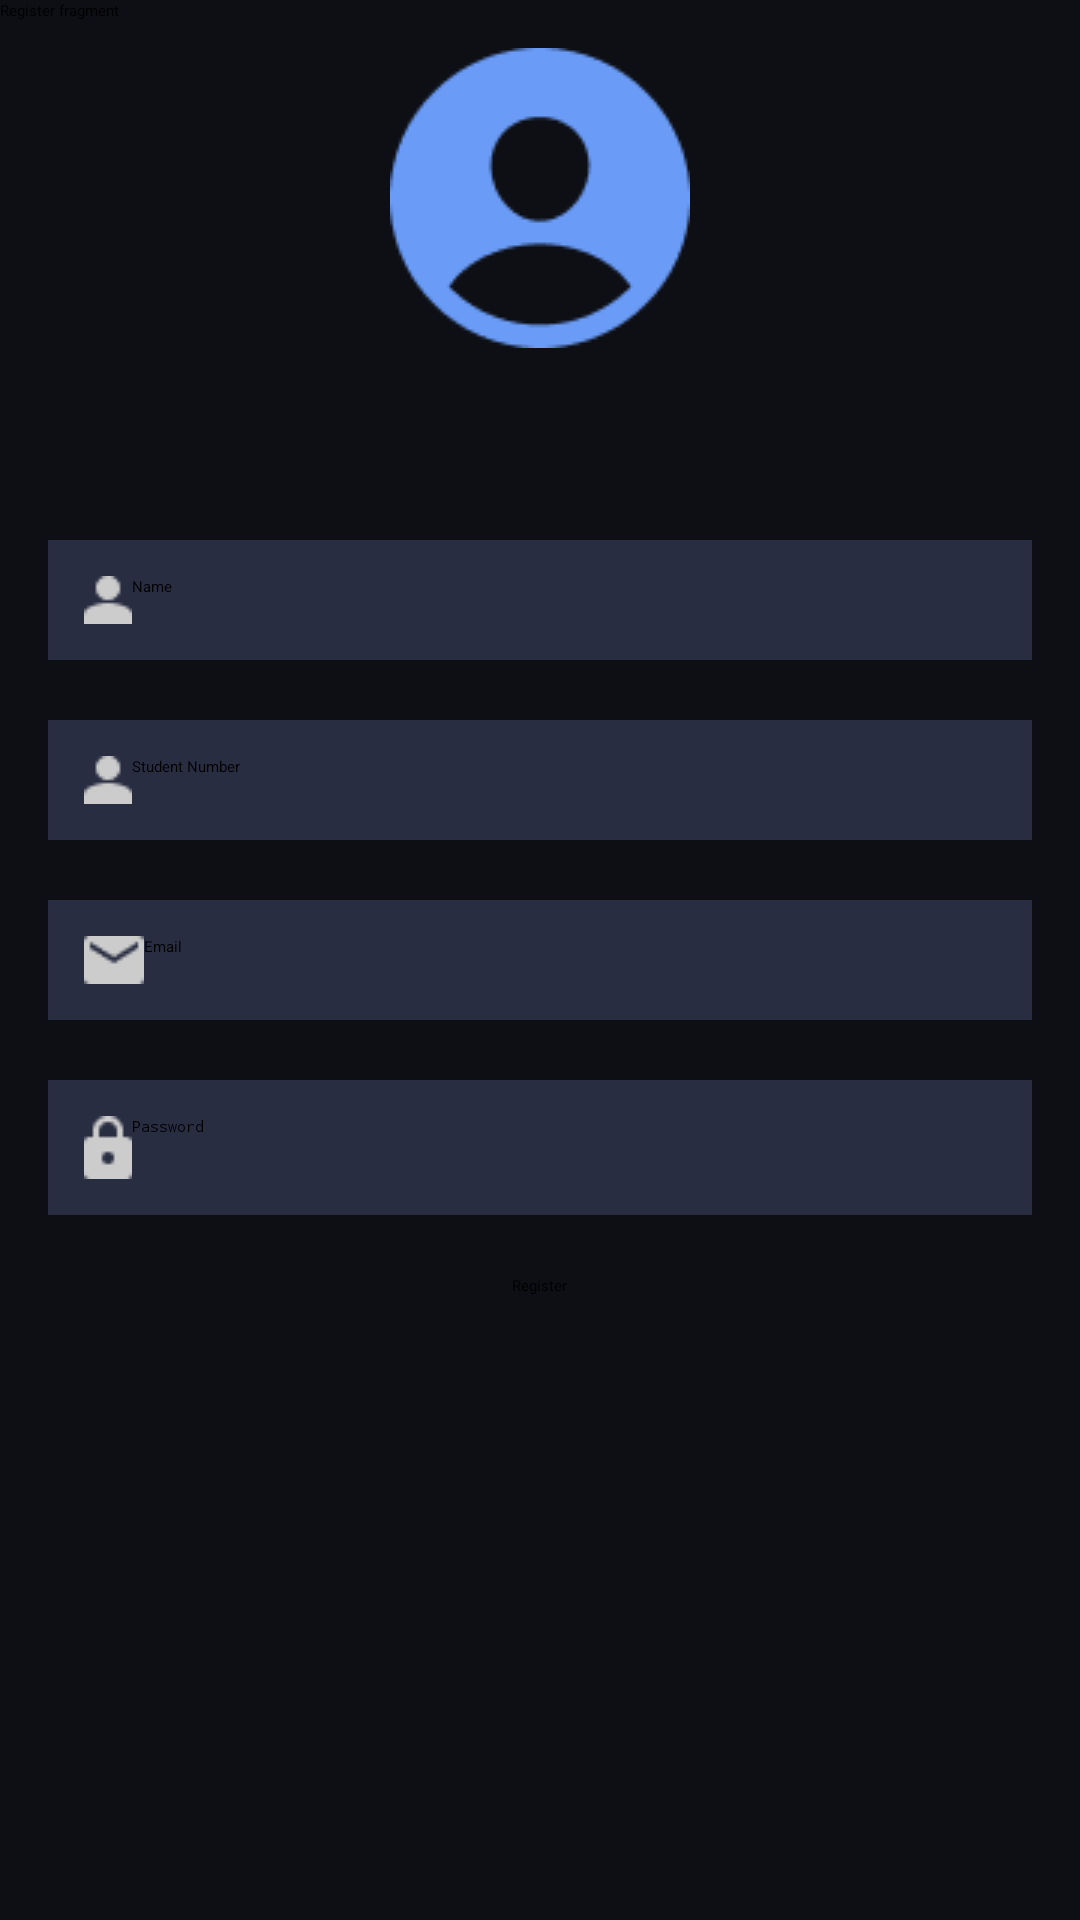

Layout XML and referenced resources for this Android screen:
<!-- AndroidManifest.xml: application theme Theme.MovieAndroidApp -->
<!-- res/layout/fragment_register.xml -->
<?xml version="1.0" encoding="utf-8"?>
<FrameLayout xmlns:android="http://schemas.android.com/apk/res/android"
    xmlns:tools="http://schemas.android.com/tools"
    android:layout_width="match_parent"
    android:background="@color/background"
    android:layout_height="match_parent"
    tools:context=".register_page.RegisterFragment">


    <TextView
        android:layout_width="match_parent"
        android:layout_height="match_parent"
        android:text="Register fragment" />


    <ScrollView
        android:layout_width="match_parent"
        android:layout_height="match_parent"
        android:padding="16dp">


        <LinearLayout
            android:layout_width="match_parent"
            android:layout_height="wrap_content"
            android:gravity="center_horizontal"
            android:orientation="vertical">

            <LinearLayout
                android:layout_marginBottom="64dp"
                android:layout_width="match_parent"
                android:layout_height="wrap_content">

                <ImageView
                    android:layout_width="match_parent"
                    android:layout_height="match_parent"
                    android:src="@drawable/person_big_icon" />

            </LinearLayout>

            <EditText
                android:id="@+id/et_name"
                android:layout_width="match_parent"
                android:layout_height="wrap_content"
                android:layout_marginBottom="20dp"
                android:autofillHints=""
                android:background="@color/edit_text_color"
                android:drawableStart="@drawable/person_icon"
                android:hint="Name"
                android:inputType="textPersonName"
                android:padding="12dp" />

            <EditText
                android:id="@+id/et_student_number"
                android:layout_width="match_parent"
                android:layout_height="wrap_content"
                android:layout_marginBottom="20dp"
                android:background="@color/edit_text_color"
                android:drawableStart="@drawable/person_icon"
                android:hint="Student Number"
                android:inputType="number"
                android:padding="12dp" />

            <EditText
                android:id="@+id/et_email"
                android:layout_width="match_parent"
                android:layout_height="wrap_content"
                android:layout_marginBottom="20dp"
                android:background="@color/edit_text_color"
                android:drawableStart="@drawable/email_icon"
                android:hint="Email"
                android:inputType="textEmailAddress"
                android:padding="12dp" />

            <EditText
                android:id="@+id/et_password"
                android:layout_width="match_parent"
                android:layout_height="wrap_content"
                android:layout_marginBottom="20dp"
                android:background="@color/edit_text_color"
                android:drawableStart="@drawable/lock_icon"
                android:hint="Password"
                android:inputType="textPassword"
                android:padding="12dp" />

            <Button

                android:id="@+id/btn_register"
                android:layout_width="wrap_content"
                android:layout_height="wrap_content"
                android:layout_marginBottom="20dp"
                android:text="Register" />

        </LinearLayout>
    </ScrollView>
</FrameLayout>
<!-- resources referenced by this layout -->
<resources>
  <color name="background">#0E0F14</color>
  <color name="edit_text_color">#292D41</color>
  <!-- drawable email_icon: png bitmap (drawable, 371 bytes) -->
  <!-- drawable lock_icon: png bitmap (drawable, 374 bytes) -->
  <!-- drawable person_big_icon: png bitmap (drawable, 2580 bytes) -->
  <!-- drawable person_icon: png bitmap (drawable, 319 bytes) -->
</resources>
